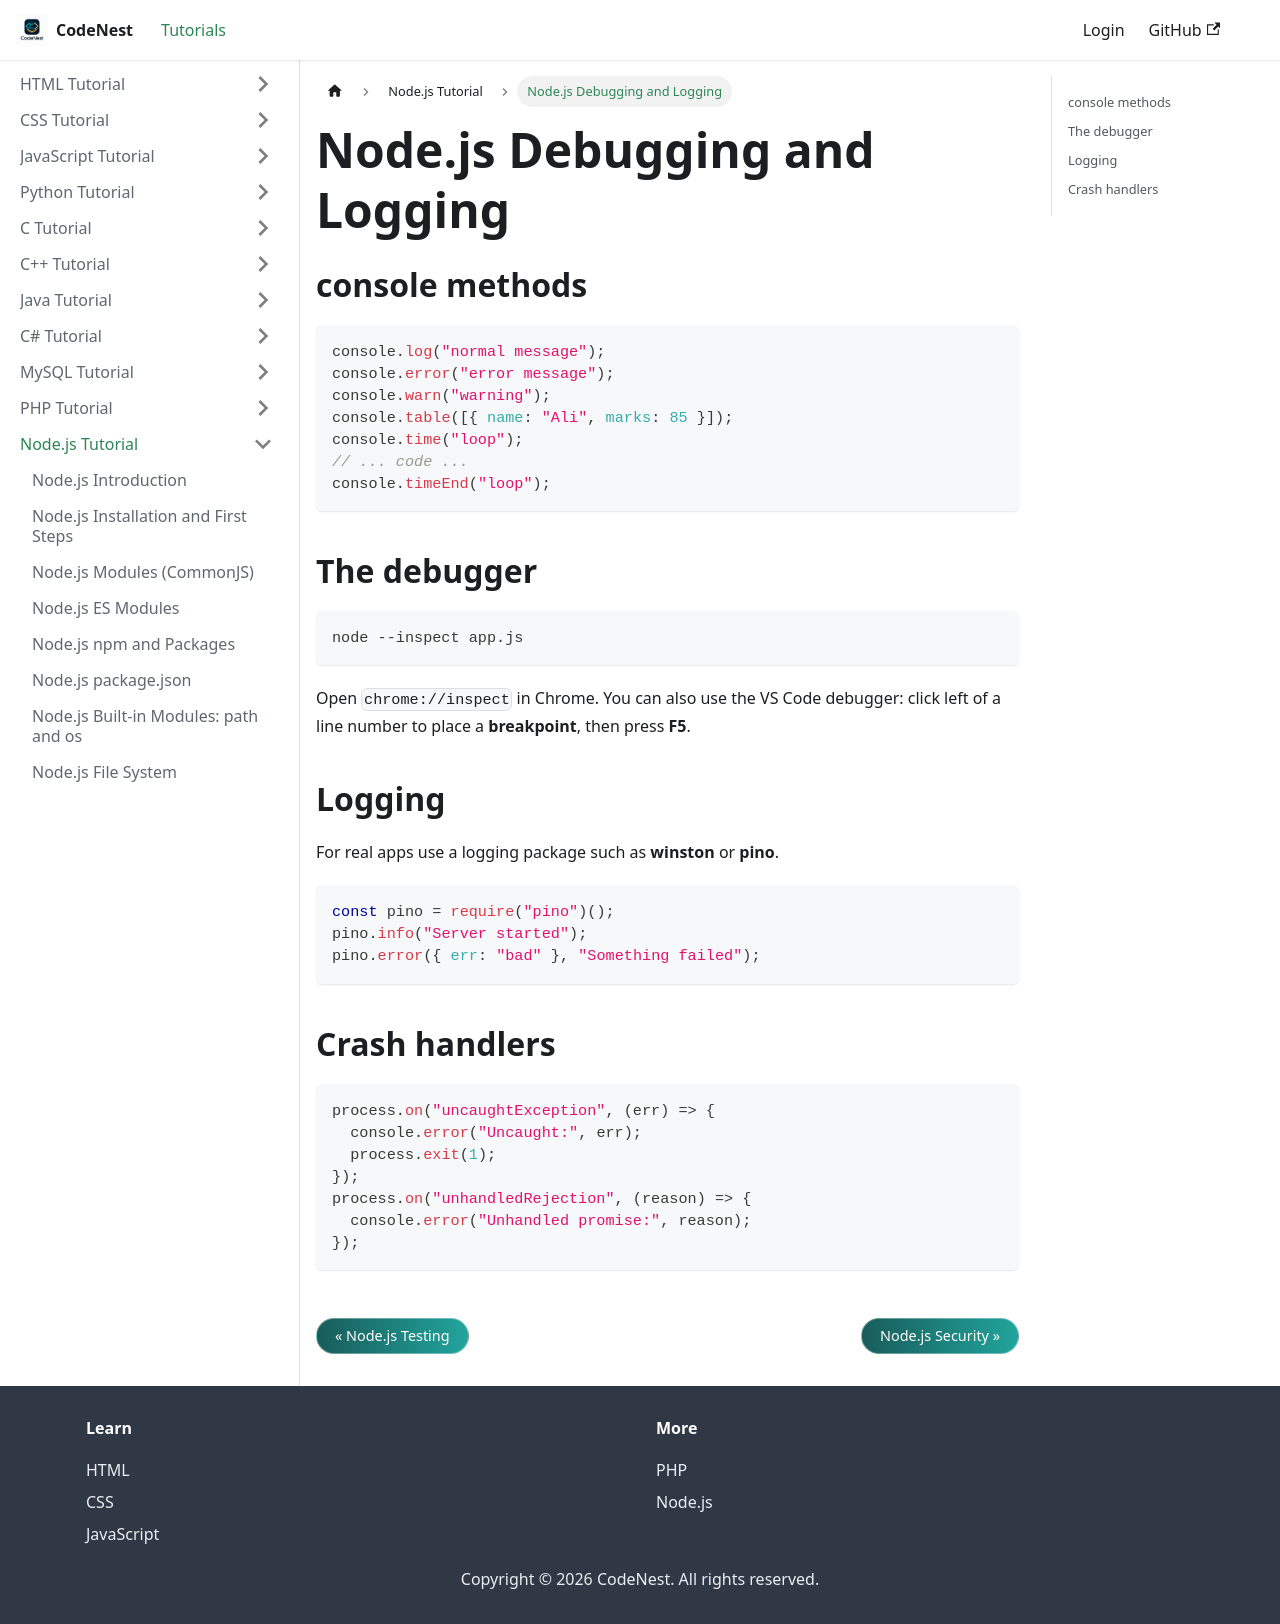

repository: adnankhan112/codenest · page: docs/nodejs/debugging.html · generator: docusaurus

---
title: "Node.js Debugging and Logging"
sidebar_position: 37
---

# Node.js Debugging and Logging

## console methods

```javascript
console.log("normal message");
console.error("error message");
console.warn("warning");
console.table([{ name: "Ali", marks: 85 }]);
console.time("loop");
// ... code ...
console.timeEnd("loop");
```

## The debugger

```
node --inspect app.js
```

Open `chrome://inspect` in Chrome. You can also use the VS Code debugger: click left of a line number to place a **breakpoint**, then press **F5**.

## Logging

For real apps use a logging package such as **winston** or **pino**.

```javascript
const pino = require("pino")();
pino.info("Server started");
pino.error({ err: "bad" }, "Something failed");
```

## Crash handlers

```javascript
process.on("uncaughtException", (err) => {
  console.error("Uncaught:", err);
  process.exit(1);
});
process.on("unhandledRejection", (reason) => {
  console.error("Unhandled promise:", reason);
});
```
